2-way image classification set "16kImages" from GitHub (oscleong/molecular_imaging_repository); label vocabulary: inversion symmetry false, inversion symmetry true.

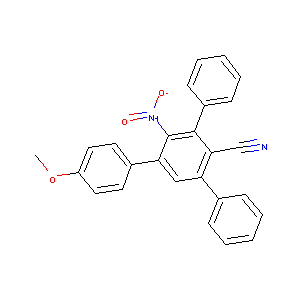
Label: inversion symmetry true

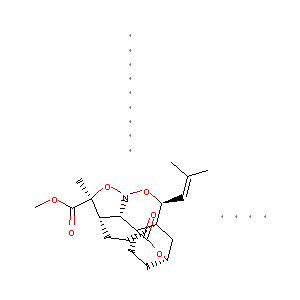
Label: inversion symmetry false

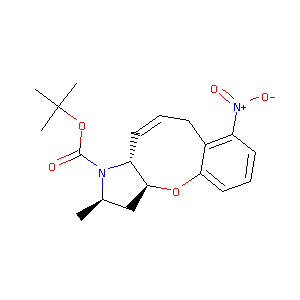
Label: inversion symmetry false

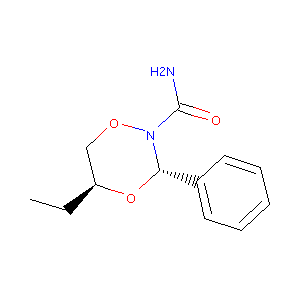
Label: inversion symmetry true

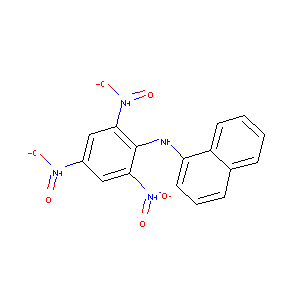
Label: inversion symmetry false

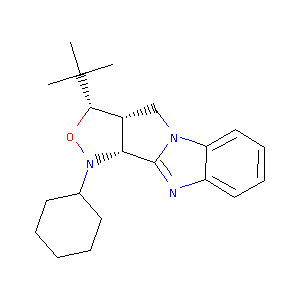
Label: inversion symmetry true
